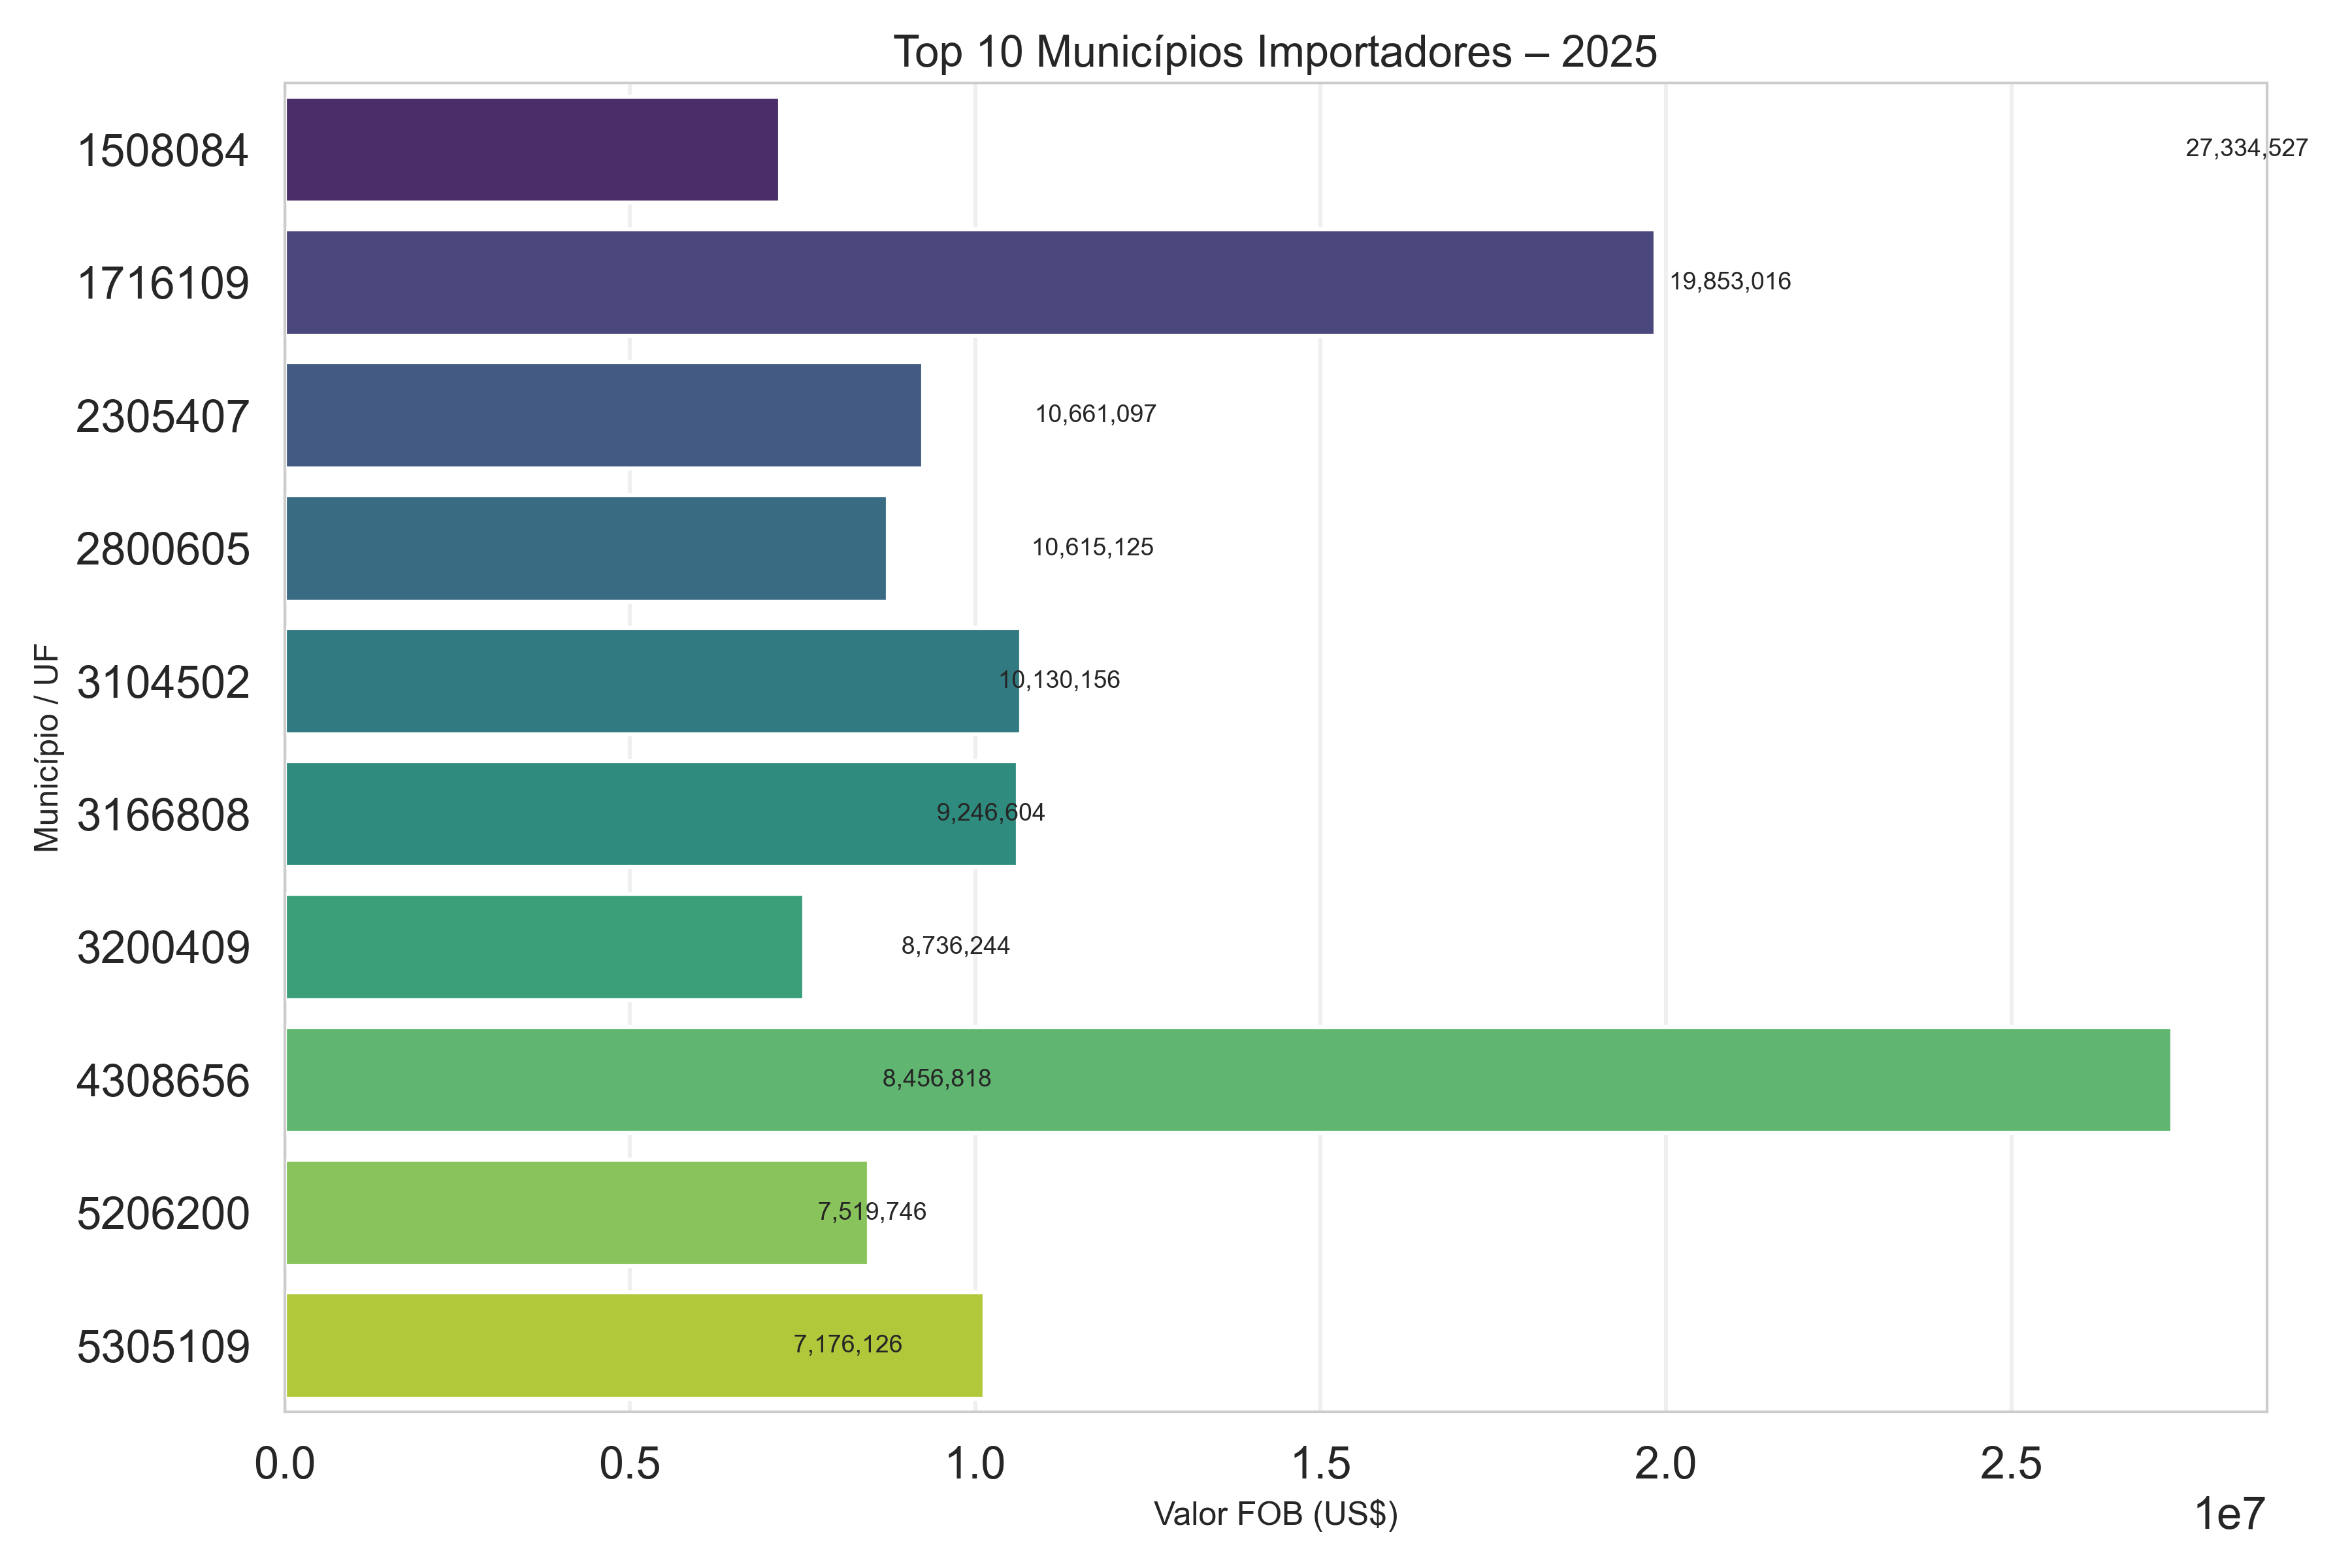

The table this chart was drawn from, first rows:
CO_MUN, SG_UF_MUN, VL_IMPORT
4308656, RS, 27334527
1716109, TO, 19853016
3104502, MG, 10661097
3166808, MG, 10615125
5305109, GO, 10130156
2305407, CE, 9246604
2800605, SE, 8736244
5206200, MS, 8456818
3200409, ES, 7519746
1508084, PA, 7176126
